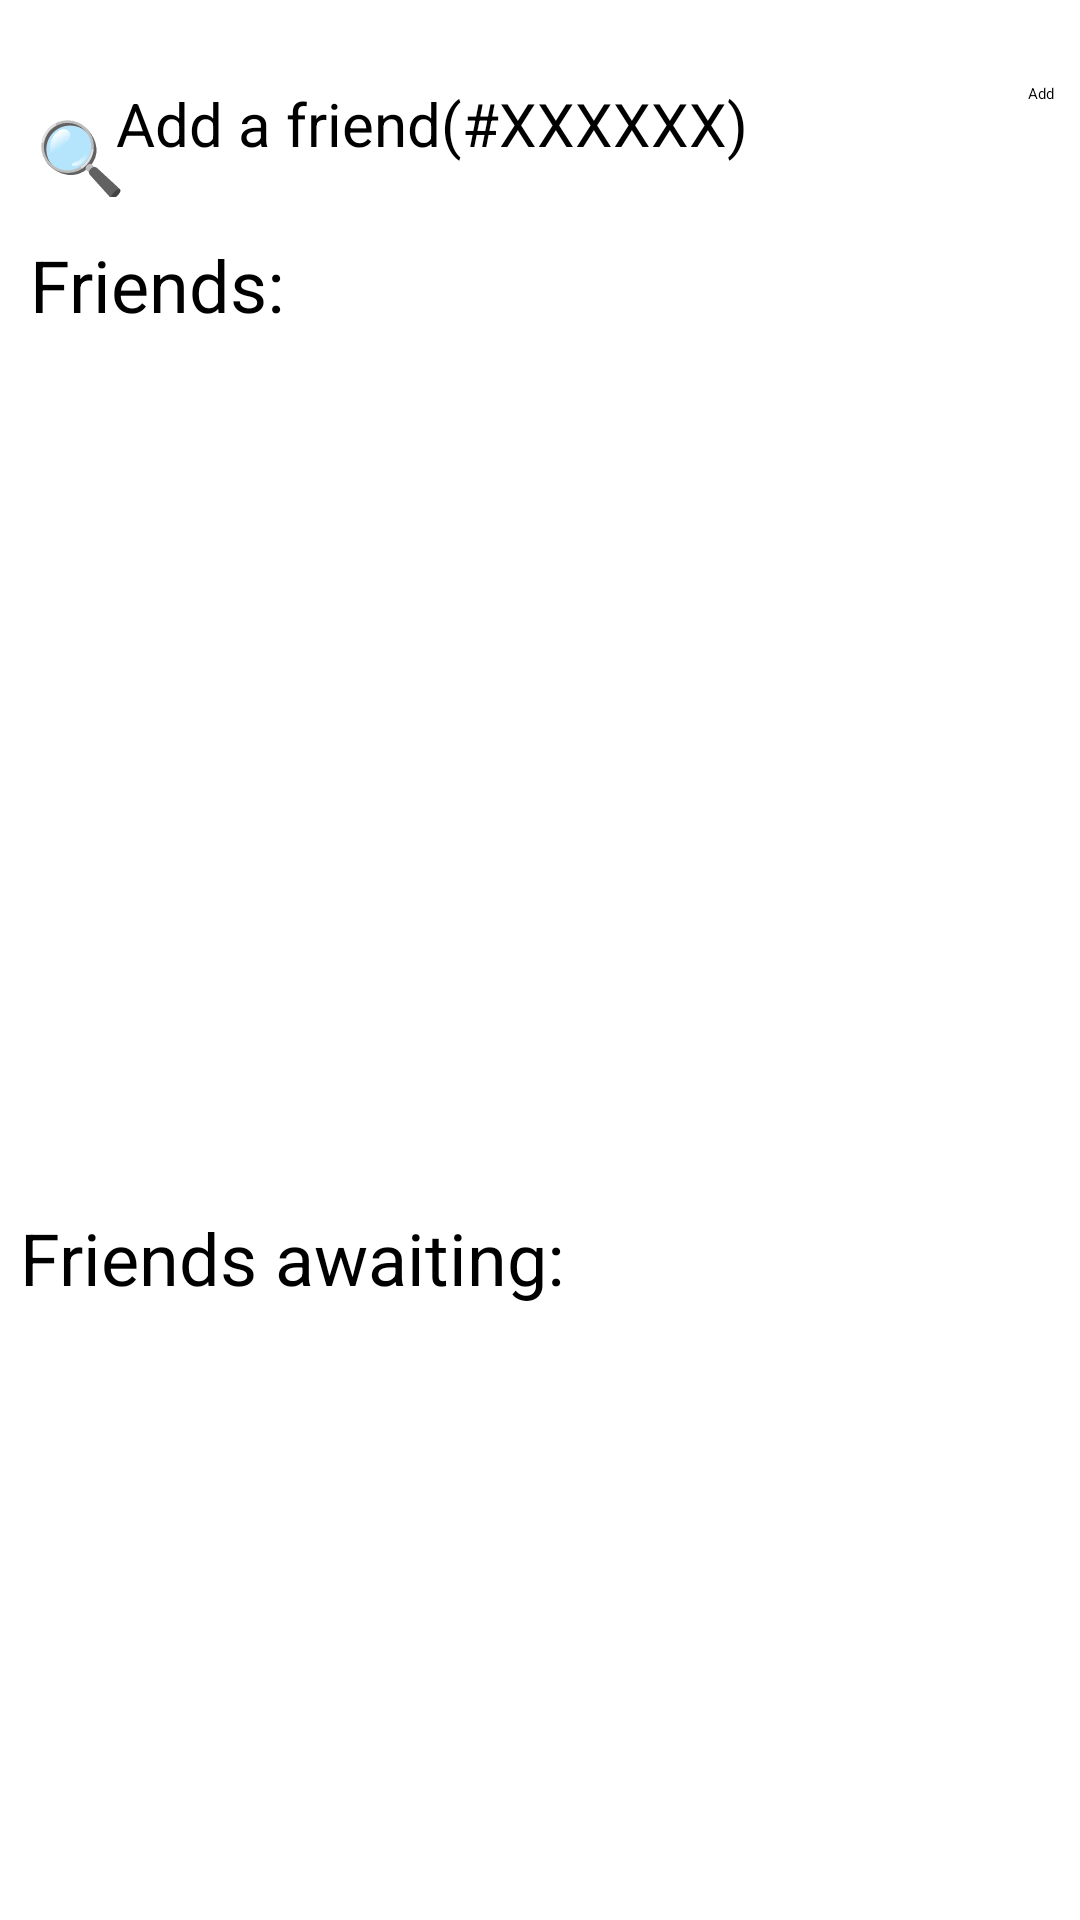

Produce the Android XML layout that renders to this screen, including the resource entries it uses.
<!-- AndroidManifest.xml: application theme Theme.QuizApp -->
<!-- res/layout/fragment_friends.xml -->
<?xml version="1.0" encoding="utf-8"?>
<ScrollView xmlns:android="http://schemas.android.com/apk/res/android"
    xmlns:app="http://schemas.android.com/apk/res-auto"
    xmlns:tools="http://schemas.android.com/tools"
    tools:context=".frags.basis.Friends"
    android:layout_width="match_parent"
    android:fillViewport="true"
    android:layout_height="match_parent">

    <androidx.constraintlayout.widget.ConstraintLayout xmlns:android="http://schemas.android.com/apk/res/android"
        android:layout_width="match_parent"
        android:layout_height="match_parent">

        <LinearLayout
            android:id="@+id/friendsAwaitingLayout"
            android:layout_width="410dp"
            android:layout_height="254dp"
            android:orientation="vertical"
            app:layout_constraintBottom_toBottomOf="parent"
            app:layout_constraintEnd_toEndOf="parent"
            app:layout_constraintHorizontal_bias="0.0"
            app:layout_constraintStart_toStartOf="parent"
            app:layout_constraintTop_toTopOf="parent"
            app:layout_constraintVertical_bias="0.919">

        </LinearLayout>

        <TextView
            android:id="@+id/textView12"
            android:layout_width="38dp"
            android:layout_height="30dp"
            android:layout_marginStart="12dp"
            android:text="🔍"
            android:textSize="24sp"
            app:layout_constraintBottom_toBottomOf="@+id/friendsSearchField"
            app:layout_constraintStart_toStartOf="parent"
            app:layout_constraintTop_toTopOf="@+id/friendsSearchField"
            app:layout_constraintVertical_bias="0.38" />

        <EditText
            android:id="@+id/friendsSearchField"
            android:layout_width="246dp"
            android:layout_height="51dp"
            android:ems="10"
            android:hint="Add a friend(#XXXXXX)"
            android:inputType="text"
            android:maxLength="7"
            android:textSize="20sp"
            app:layout_constraintBottom_toBottomOf="parent"
            app:layout_constraintEnd_toEndOf="parent"
            app:layout_constraintHorizontal_bias="0.339"
            app:layout_constraintStart_toStartOf="parent"
            app:layout_constraintTop_toTopOf="parent"
            app:layout_constraintVertical_bias="0.041" />

        <Button
            android:id="@+id/friendsSearchBtn"
            android:layout_width="wrap_content"
            android:layout_height="wrap_content"
            android:enabled="false"
            android:text="Add"
            app:layout_constraintBottom_toBottomOf="@+id/friendsSearchField"
            app:layout_constraintEnd_toEndOf="parent"
            app:layout_constraintHorizontal_bias="0.975"
            app:layout_constraintStart_toStartOf="parent"
            app:layout_constraintTop_toTopOf="@+id/friendsSearchField"
            app:layout_constraintVertical_bias="0.0" />

        <TextView
            android:id="@+id/textView8"
            android:layout_width="114dp"
            android:layout_height="37dp"
            android:text="Friends:"
            android:textSize="24sp"
            app:layout_constraintBottom_toTopOf="@+id/friendsLayout"
            app:layout_constraintEnd_toEndOf="parent"
            app:layout_constraintHorizontal_bias="0.04"
            app:layout_constraintStart_toStartOf="parent"
            app:layout_constraintTop_toBottomOf="@+id/friendsSearchField"
            app:layout_constraintVertical_bias="1.0" />

        <LinearLayout
            android:id="@+id/btnAreaFriends"
            android:layout_width="409dp"
            android:layout_height="37dp"
            android:layout_marginBottom="44dp"
            android:orientation="horizontal"
            app:layout_constraintBottom_toTopOf="@+id/friendsAwaitingLayout"
            app:layout_constraintEnd_toEndOf="parent"
            app:layout_constraintHorizontal_bias="0.0"
            app:layout_constraintStart_toStartOf="parent">

        </LinearLayout>

        <LinearLayout
            android:id="@+id/btnAreaFriendsAwaiting"
            android:layout_width="409dp"
            android:layout_height="37dp"
            android:orientation="horizontal"
            app:layout_constraintBottom_toBottomOf="parent"
            app:layout_constraintEnd_toEndOf="parent"
            app:layout_constraintStart_toStartOf="parent"
            app:layout_constraintTop_toBottomOf="@+id/friendsAwaitingLayout"
            app:layout_constraintVertical_bias="1.0"></LinearLayout>

        <LinearLayout
            android:id="@+id/friendsLayout"
            android:layout_width="406dp"
            android:layout_height="241dp"
            android:orientation="vertical"
            app:layout_constraintBottom_toBottomOf="parent"
            app:layout_constraintEnd_toEndOf="parent"
            app:layout_constraintHorizontal_bias="0.2"
            app:layout_constraintStart_toStartOf="parent"
            app:layout_constraintTop_toTopOf="parent"
            app:layout_constraintVertical_bias="0.238">

        </LinearLayout>

        <TextView
            android:id="@+id/textView9"
            android:layout_width="298dp"
            android:layout_height="32dp"
            android:text="Friends awaiting:"
            android:textSize="24sp"
            app:layout_constraintBottom_toTopOf="@+id/friendsAwaitingLayout"
            app:layout_constraintEnd_toEndOf="parent"
            app:layout_constraintHorizontal_bias="0.106"
            app:layout_constraintStart_toStartOf="parent"
            app:layout_constraintTop_toTopOf="@+id/btnAreaFriends"
            app:layout_constraintVertical_bias="1.0" />

    </androidx.constraintlayout.widget.ConstraintLayout>

</ScrollView>
<!-- resources referenced by this layout -->
<resources>

</resources>
